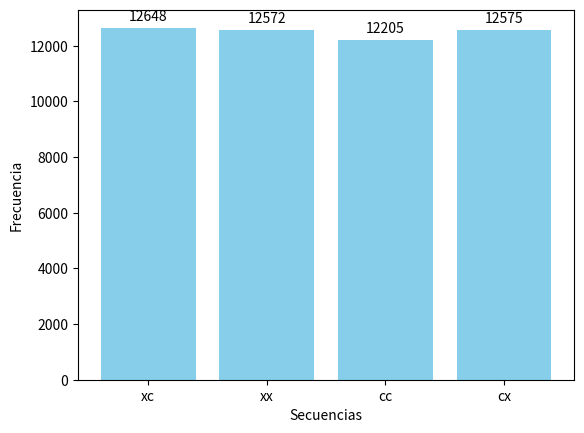

Python code for this plot:
import random
import numpy as np
import matplotlib.pyplot as plt

p = 0.5
n = 100000

caras = []
cantidad_caras = 0
cantidad_cruces = 0
secuencia = ''
divisor = 0

for lanzamiento in range(1, n + 1):
    divisor += 1
    if random.random() < p:
        cantidad_caras += 1
        secuencia += 'c'
    else:
        cantidad_cruces += 1
        secuencia += 'x'

    if divisor % 2 == 0:
        secuencia += '#'

apariciones = {}
secuencia = secuencia.split('#')
secuencia.pop()

for s in secuencia:
    if s in apariciones:
        apariciones[s] += 1
    else:
        apariciones[s] = 1

print("p*n:",p*n)
print("Cantidad de caras:", cantidad_caras)
print("n*(1-p):",n*(1-p))
print("Cantidad de cruces:", cantidad_cruces)

print(apariciones.keys())

barras = plt.bar(apariciones.keys(), apariciones.values(), color='skyblue')
plt.bar_label(barras, padding=3)

plt.xlabel('Secuencias')
plt.ylabel('Frecuencia')

plt.show()
